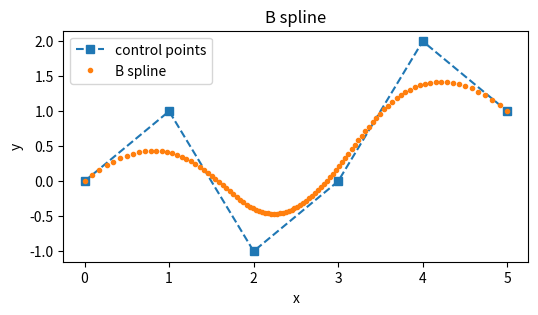

Generate this figure with matplotlib:
import numpy as np
from matplotlib import pyplot as plt
from mpl_toolkits.mplot3d import Axes3D

# [redacted]
def open_uniform_vector(m, degree):
    u = np.zeros((m, 1), dtype=float)
    j = 1
    for i in range(m):
        if i <= degree: 
            u[i] = 0.0
        elif i < m - (degree+1): 
            u[i] = 1.0 / (m - 2*(degree+1) + 1) * j
            j += 1
        else: 
            u[i] = 1.0 
    return u.flatten()

def basic_function(u, j, k, t):   
    w1 = 0.0
    w2 = 0.0
    if k == 0: 
        if u[j] < t and t <= u[j+1]:
            var = 1.0
        else:
            var = 0.0
    else:
        if (u[j+k+1] - u[j+1]) != 0:
            w1 = basic_function(u, j+1, k-1, t) * (u[j+k+1] - t) / (u[j+k+1] - u[j+1])
        if (u[j+k] - u[j]) != 0:  
            if j == 5 and k == 3 and t == 1:
                print(basic_function(u, j, k-1, t))
            w2 = basic_function(u, j, k-1, t)   * (t - u[j])     / (u[j+k] - u[j])        
        var = w1 + w2
    return var

def bspline_basis(i, n, t, x):
    #  Cox-de Boor recursion formula.
    if n == 0:
        if t[i] < x <= t[i + 1]:
            return 1.0
        else:
            return 0.0
    else:
        denom1 = t[i + n] - t[i]
        denom2 = t[i + n + 1] - t[i + 1]
        B_in = 0.0

        if denom1 != 0:
            B_in += ((x - t[i]) / denom1) * bspline_basis(i, n - 1, t, x)

        if denom2 != 0:
            B_in += ((t[i + n + 1] - x) / denom2) * bspline_basis(i + 1, n - 1, t, x)

        return B_in

# Example usage
control_points = np.array([[0, 0], [1, 1], [2, -1], [3, 0], [4, 2], [5, 1]])

#result = de_boor(control_points, knots, t, degree)
#print(f"The point at t={t} is {result}")


p = control_points.shape[0]
n = 3
m = p + n + 1

u = open_uniform_vector(m, n)
t = np.linspace(0.0, u[-1], int(u[-1]/0.01))

Q = control_points.T
S = np.zeros((2, len(t)))
S[:, 0] = Q[:, 0]

print(S.shape)
print(Q.shape)

for i in range(len(t)):
    for j in range(6):
        b = basic_function(u, j, n, t[i])
        b1 = bspline_basis(j, n, u, t[i])
        S[:, i] = S[:, i] + Q[:, j]*b1

#b1 = bspline_basis(j, n, u, t)
"""
for t_i in t:
    for i in range(6):
        basis = bspline_basis(t_i, i, n, u)
        S[:, i] = S[:, i] + Q[:, i]*basis
"""

fig = plt.figure("B-spline curve", figsize = (6, 3))
plt.plot(Q[0, :], Q[1, :], "--s", label="control points")
plt.plot(S[0, :], S[1, :], ".", label="B spline")
plt.legend()
plt.title("B spline")
plt.xlabel("x")
plt.ylabel("y")
plt.show()
